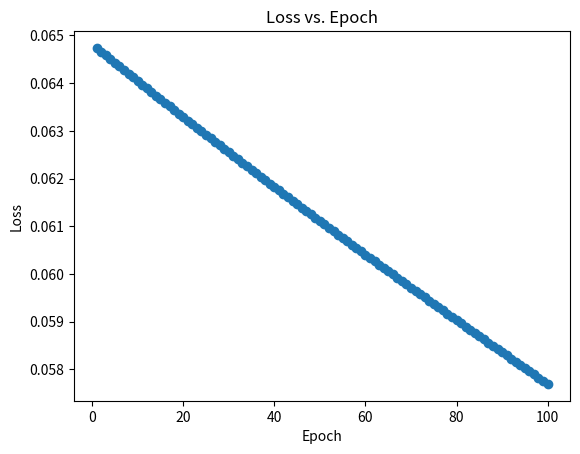

Python code for this plot:
import numpy as np
import matplotlib.pyplot as plt

# Function to initialize random weights and biases
def initialize_parameters(input_size):
    np.random.seed(42)
    weights = np.random.randn(input_size, 1)
    bias = np.random.randn(1)
    return weights, bias

# Sigmoid activation function
def sigmoid(x):
    return 1 / (1 + np.exp(-x))

# Forward pass through the neural network
def forward(X, weights, bias):
    return sigmoid(np.dot(X, weights) + bias)

# Calculate squared error loss
def calculate_loss(y_true, y_pred):
    return np.mean((y_true - y_pred)**2)

# Update parameters using batch momentum-based gradient descent
def update_parameters(X, y, weights, bias, learning_rate, momentum, prev_delta_weights, prev_delta_bias):
    m = X.shape[0]
    
    # Forward pass
    y_pred = forward(X, weights, bias)
    
    # Compute gradients
    error = y_pred - y
    delta_weights = (1/m) * np.dot(X.T, error)
    delta_bias = (1/m) * np.sum(error)
    
    # Update weights and bias with momentum
    delta_weights = momentum * prev_delta_weights + (1 - momentum) * delta_weights
    delta_bias = momentum * prev_delta_bias + (1 - momentum) * delta_bias
    
    weights -= learning_rate * delta_weights
    bias -= learning_rate * delta_bias
    
    return weights, bias, delta_weights, delta_bias

# Generate synthetic dataset
X = np.array([[0.5], [2.5]])
y = np.array([[0.2], [0.9]])

# Initialize parameters
weights, bias = initialize_parameters(X.shape[1])

# Hyperparameters
learning_rate = 0.1
momentum = 0.9
epochs = 100

# Lists to store loss values for plotting
loss_history = []

# Training loop
for epoch in range(epochs):
    # Forward pass and calculate loss
    y_pred = forward(X, weights, bias)
    loss = calculate_loss(y, y_pred)
    
    # Update parameters
    weights, bias, delta_weights, delta_bias = update_parameters(X, y, weights, bias, learning_rate, momentum, 0, 0)
    
    # Store loss for plotting
    loss_history.append(loss)

    # Display updated weights and biases
    if (epoch + 1) % 10 == 0:
        print(f"Epoch {epoch + 1}/{epochs} - Loss: {loss:.4f} - Weights: {weights.flatten()} - Bias: {bias[0]}")

# Plot loss w.r.t. epoch values
plt.plot(range(1, epochs + 1), loss_history, marker='o')
plt.xlabel('Epoch')
plt.ylabel('Loss')
plt.title('Loss vs. Epoch')
plt.show()
